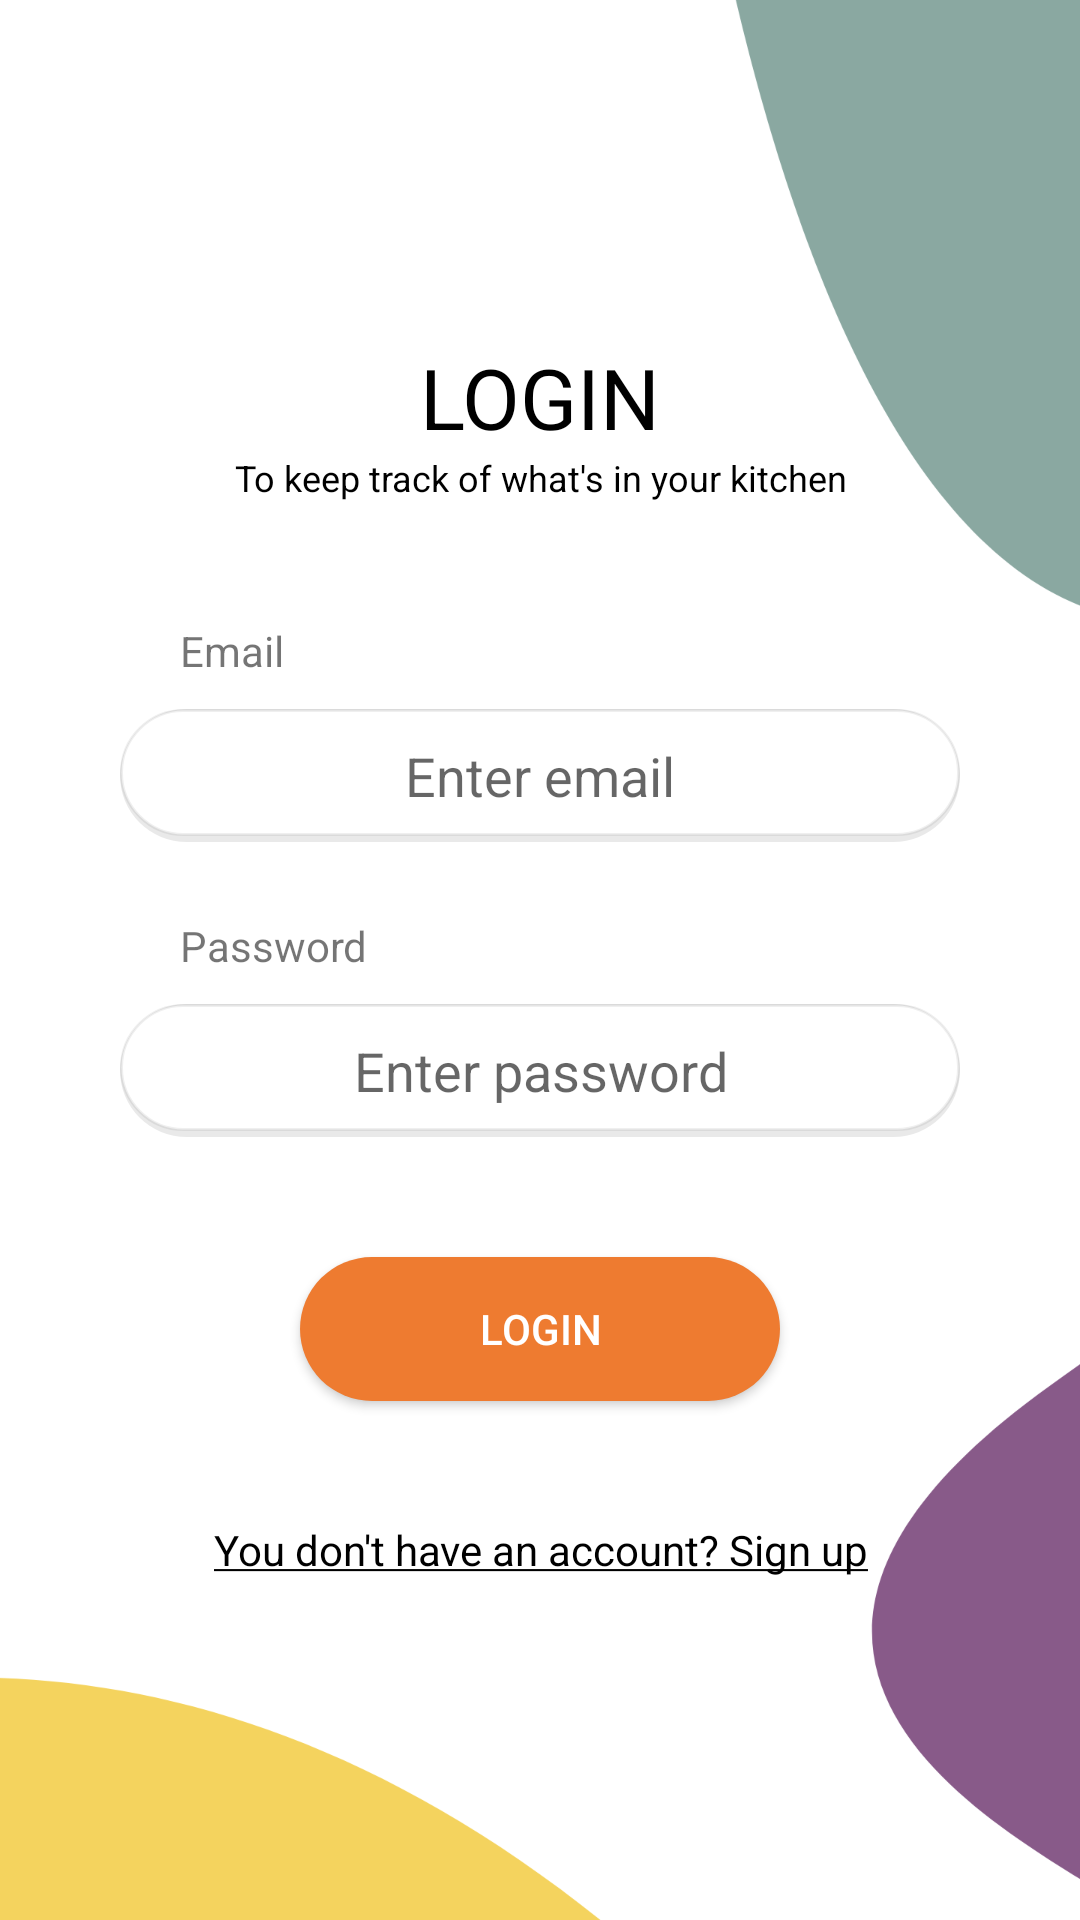

Produce the Android XML layout that renders to this screen, including the resource entries it uses.
<!-- AndroidManifest.xml: application theme Theme.Design.Light.NoActionBar -->
<!-- res/layout/activity_login.xml -->
<?xml version="1.0" encoding="utf-8"?>
<LinearLayout
    xmlns:android="http://schemas.android.com/apk/res/android"
    xmlns:tools="http://schemas.android.com/tools"
    android:layout_width="match_parent"
    android:layout_height="match_parent"
    android:orientation="vertical"
    android:gravity="center"
    android:background="@drawable/background"
    tools:context=".LoginActivity">




    <TextView
        android:layout_width="match_parent"
        android:layout_height="wrap_content"
        android:text="@string/loginTitle"
        android:gravity="center"
        android:textColor="@color/black"
        android:textSize="28sp"/>


    <TextView
        android:layout_width="match_parent"
        android:layout_height="wrap_content"
        android:text="@string/subtitle"
        android:gravity="center"
        android:textColor="@color/black"
        android:textSize="12sp"/>

    
    <TextView
        android:layout_marginTop="40dp"
        android:layout_width="match_parent"
        android:layout_height="wrap_content"
        android:text="@string/emailLabel"
        android:layout_marginLeft="40dp"
        android:layout_marginStart="40dp" />

    <EditText
        android:id="@+id/loginEmail"
        android:layout_width="match_parent"
        android:layout_height="wrap_content"
        android:layout_marginStart="40dp"
        android:layout_marginLeft="40dp"
        android:layout_marginTop="10dp"
        android:layout_marginEnd="40dp"
        android:layout_marginRight="40dp"
        android:gravity="center"
        android:padding="10dp"
        android:hint="@string/emailHint"
        android:inputType="textEmailAddress"
        android:background="@drawable/default_border"
        android:autofillHints="" />

    
    <TextView
        android:layout_width="match_parent"
        android:layout_height="wrap_content"
        android:text="@string/passwordLabel"
        android:layout_marginTop="25dp"
        android:layout_marginLeft="40dp"
        android:layout_marginStart="40dp" />

    <EditText
        android:id="@+id/loginPassword"
        android:layout_width="match_parent"
        android:layout_height="wrap_content"
        android:layout_marginTop="10dp"
        android:layout_marginStart="40dp"
        android:layout_marginLeft="40dp"
        android:layout_marginEnd="40dp"
        android:layout_marginRight="40dp"
        android:gravity="center"
        android:padding="10dp"
        android:hint="@string/passwordHint"
        android:inputType="textPassword"
        android:background="@drawable/default_border"
        android:autofillHints="" />


    <Button
        android:id="@+id/loginButton"
        android:layout_width="match_parent"
        android:layout_height="wrap_content"
        android:layout_marginTop="40dp"
        android:layout_marginStart="100dp"
        android:layout_marginLeft="100dp"
        android:layout_marginEnd="100dp"
        android:layout_marginRight="100dp"
        android:text="@string/login"
        android:textColor="@color/white"
        android:background="@drawable/button_design"
        />


    <TextView
        android:id="@+id/registerLink"
        android:layout_width="match_parent"
        android:layout_height="wrap_content"
        android:layout_marginTop="40dp"
        android:text="@string/notyet"
        android:gravity="center"
        android:textColor="@color/black"/>

</LinearLayout>
<!-- resources referenced by this layout -->
<resources>
  <color name="black">#FF000000</color>
  <color name="white">#FFFFFFFF</color>
  <!-- drawable background: png bitmap (drawable, 97660 bytes) -->
  <!-- drawable button_design (drawable) -->
  <?xml version="1.0" encoding="utf-8"?>
  <shape xmlns:android="http://schemas.android.com/apk/res/android"
      android:shape="rectangle"
      >
  
      <stroke
  
          />
  
      <solid android:color="@color/orange" />
  
      <corners android:radius="30dp" />
  </shape>
  <!-- drawable default_border (drawable) -->
  <?xml version="1.0" encoding="utf-8"?>
  <layer-list xmlns:android="http://schemas.android.com/apk/res/android">
      <item>
          <shape android:shape="rectangle">
              <solid android:color="#16000000"/>
              <corners android:radius="30dp" />
          </shape>
      </item>
  
      <item
          android:left="0dp"
          android:right="0dp"
          android:top="0dp"
          android:bottom="2dp">
          <shape android:shape="rectangle">
              <stroke
                  android:width="1dp"
                  android:color="#10000000" />
  
              <solid android:color="@android:color/white"/>
              <corners android:radius="30dp" />
          </shape>
      </item>
  </layer-list>
  <string name="emailHint">Enter email</string>
  <string name="emailLabel">Email</string>
  <string name="login">LOGIN</string>
  <string name="loginTitle">LOGIN</string>
  <string name="notyet"><u>You don\'t have an account? Sign up</u></string>
  <string name="passwordHint">Enter password</string>
  <string name="passwordLabel">Password</string>
  <string name="subtitle">To keep track of what\'s in your kitchen</string>
  <color name="orange">#ee7b30</color>
</resources>
